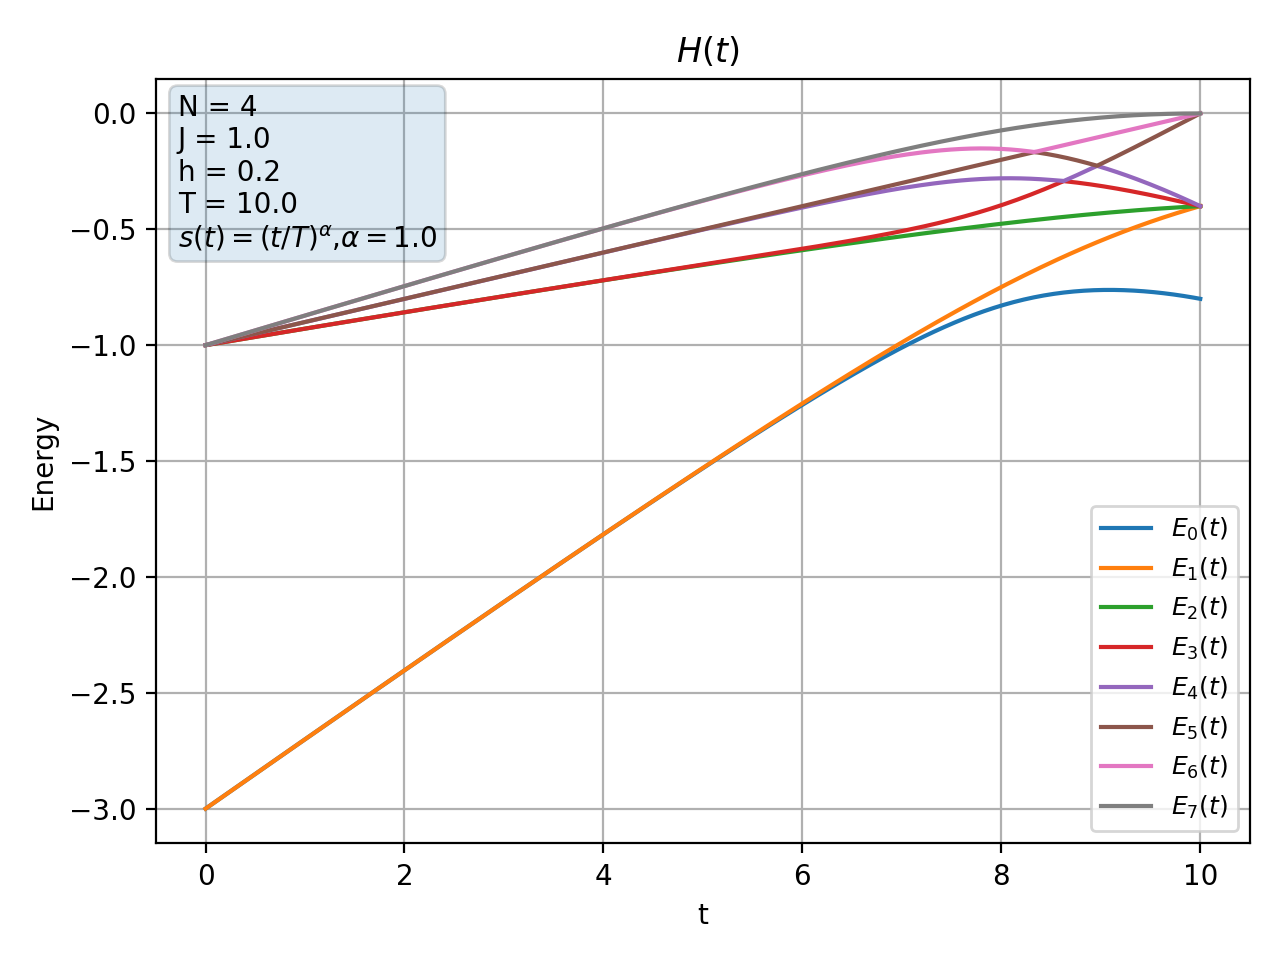

The data file committed next to this chart (first rows):
t, E0, E1, E2, E3, E4, E5, E6, E7
0.000000000000000000e+00, -3.000000000000000000e+00, -3.000000000000000000e+00, -1.000000000000000000e+00, -1.000000000000000000e+00, -1.000000000000000000e+00, -1.000000000000000000e+00, -1.000000000000000000e+00, -1.000000000000000000e+00
3.344481605351170422e-02, -2.989967228569737401e+00, -2.989967228569326618e+00, -9.976018171036036275e-01, -9.976018171031991733e-01, -9.966555183950489560e-01, -9.966555183946438357e-01, -9.957098930714814999e-01, -9.957098930710770457e-01
6.688963210702340845e-02, -2.979935812982971388e+00, -2.979935812976432175e+00, -9.952043107182764192e-01, -9.952043107117402032e-01, -9.933110367958299936e-01, -9.933110367892939996e-01, -9.914204654753968615e-01, -9.914204654688606455e-01
1.003344481605351057e-01, -2.969905766989789697e+00, -2.969905766956364879e+00, -9.928074862733622385e-01, -9.928074862399360878e-01, -9.899665552173686489e-01, -9.899665551839424982e-01, -9.871317255324778550e-01, -9.871317254990517043e-01
1.337792642140468169e-01, -2.959877104532568914e+00, -2.959877104425855165e+00, -9.904113492552785170e-01, -9.904113491485576626e-01, -9.866220736853124063e-01, -9.866220735785909968e-01, -9.828436816986918512e-01, -9.828436815919708858e-01
1.672240802675585281e-01, -2.949849839749455693e+00, -2.949849839486244907e+00, -9.880159052082423399e-01, -9.880159049450266684e-01, -9.832775922364558330e-01, -9.832775919732394954e-01, -9.785563425679645322e-01, -9.785563423047488607e-01
2.006688963210702115e-01, -2.939823986977902592e+00, -2.939823986426497449e+00, -9.856211597350221787e-01, -9.856211591836133712e-01, -9.799331109192974676e-01, -9.799331103678891042e-01, -9.742697168749846481e-01, -9.742697163235759517e-01
2.341137123745819226e-01, -2.929799560758312271e+00, -2.929799559726236069e+00, -9.832271184976948408e-01, -9.832271174656170842e-01, -9.765886297946160255e-01, -9.765886287625380469e-01, -9.699838134980705018e-01, -9.699838124659927452e-01
2.675585284280936338e-01, -2.919776575837713661e+00, -2.919776574058838836e+00, -9.808337872184147432e-01, -9.808337854395347000e-01, -9.732441489360669218e-01, -9.732441471571859903e-01, -9.656986414621042680e-01, -9.656986396832243358e-01
3.010033444816053172e-01, -2.909755047173583353e+00, -2.909755044294610293e+00, -9.784411716801953984e-01, -9.784411688012190078e-01, -9.698996684308121008e-01, -9.698996655518354881e-01, -9.614142099415443621e-01, -9.614142070625678604e-01
3.344481605351170561e-01, -2.899734989937695406e+00, -2.899734985504016649e+00, -9.760492777277008924e-01, -9.760492732940196925e-01, -9.665551883801648536e-01, -9.665551839464838757e-01, -9.571305282635014233e-01, -9.571305238298202234e-01
3.678929765886287395e-01, -2.889716419520095503e+00, -2.889716412960960934e+00, -9.736581112680534611e-01, -9.736581047089161167e-01, -9.632107089002708289e-01, -9.632107023411334845e-01, -9.528476059109011187e-01, -9.528475993517636633e-01
4.013377926421404229e-01, -2.879699351533154594e+00, -2.879699342146136321e+00, -9.712676782716478385e-01, -9.712676688846285655e-01, -9.598662301228008120e-01, -9.598662207357818721e-01, -9.485654525257162240e-01, -9.485654431386968399e-01
4.347826086956521618e-01, -2.869683801815706481e+00, -2.869683788750443831e+00, -9.688779847729842576e-01, -9.688779717077197207e-01, -9.565217521956952407e-01, -9.565217391304307037e-01, -9.442840779122839701e-01, -9.442840648470194331e-01
4.682274247491638453e-01, -2.859669786437295524e+00, -2.859669768678469115e+00, -9.664890368715071123e-01, -9.664890191126738195e-01, -9.531772752839133833e-01, -9.531772575250795354e-01, -9.400034920407008832e-01, -9.400034742818675904e-01
5.016722408026755842e-01, -2.849657321702514068e+00, -2.849657298052018728e+00, -9.641008407324669349e-01, -9.641008170819661549e-01, -9.498327995702292581e-01, -9.498327759197284781e-01, -9.357237050503117715e-01, -9.357236813998108804e-01
5.351170568561872676e-01, -2.839646424155438886e+00, -2.839646393213763886e+00, -9.617134025877820402e-01, -9.617133716461025994e-01, -9.464883252560563065e-01, -9.464882943143767546e-01, -9.314447272532722089e-01, -9.314446963115927680e-01
5.685618729096989510e-01, -2.829637110584172888e+00, -2.829637070730901538e+00, -9.593267287369255936e-01, -9.593266888836508022e-01, -9.431438525623008218e-01, -9.431438127090260304e-01, -9.271665691382136032e-01, -9.271665292849387008e-01
6.020066889632106344e-01, -2.819629398025496503e+00, -2.819629347398924235e+00, -9.569408255478215608e-01, -9.569407749212447412e-01, -9.397993817302517927e-01, -9.397993311036749731e-01, -9.228892413739940848e-01, -9.228891907474171541e-01
6.354515050167224288e-01, -2.809623303769626990e+00, -2.809623240245444631e+00, -9.545556994577517607e-01, -9.545556359335667374e-01, -9.364549130225079399e-01, -9.364548494983230276e-01, -9.186127548135440968e-01, -9.186126912893589624e-01
6.688963210702341122e-01, -2.799618845365077657e+00, -2.799618766534108349e+00, -9.521713569742833450e-01, -9.521712781433107065e-01, -9.331104467239453859e-01, -9.331103678929723033e-01, -9.143371204978155697e-01, -9.143370416668427092e-01
7.023411371237457956e-01, -2.789616040623653870e+00, -2.789615943768571249e+00, -9.497878046762034954e-01, -9.497877078211149904e-01, -9.297659831427101951e-01, -9.297658862876215791e-01, -9.100623496598221340e-01, -9.100622528047335180e-01
7.357859531772574790e-01, -2.779614907625548970e+00, -2.779614789696553956e+00, -9.474050492144768798e-01, -9.474049312854778693e-01, -9.264215226112706425e-01, -9.264214046822706328e-01, -9.057884537287945736e-01, -9.057883357997954521e-01
7.692307692307691624e-01, -2.769615464724571652e+00, -2.769615322314004757e+00, -9.450230973132123236e-01, -9.450229549026394338e-01, -9.230770654874921322e-01, -9.230769230769192424e-01, -9.015154443344349788e-01, -9.015153019238619780e-01
8.026755852842808459e-01, -2.759617730553499015e+00, -2.759617559869292691e+00, -9.426419557706428032e-01, -9.426417850864343695e-01, -9.197326121557767298e-01, -9.197324414715678520e-01, -8.972433333112815879e-01, -8.972431626270731542e-01
8.361204013377926403e-01, -2.749621724029545522e+00, -2.749621520867544966e+00, -9.402616314601294212e-01, -9.402614282981227589e-01, -9.163881630282242341e-01, -9.163879598662173498e-01, -8.929721327031929778e-01, -8.929719295411862046e-01
8.695652173913043237e-01, -2.739627464359988274e+00, -2.739627224074999479e+00, -9.378821313311733743e-01, -9.378818910461819147e-01, -9.130437185458575300e-01, -9.130434782608658484e-01, -8.887018547679411684e-01, -8.887016144829495978e-01
9.030100334448160071e-01, -2.729634971047897984e+00, -2.729634688523521646e+00, -9.355034624104467955e-01, -9.355031798860683478e-01, -9.096992791798940159e-01, -9.096989966555151241e-01, -8.844325119819309577e-01, -8.844322294575523991e-01
9.364548494983276905e-01, -2.719644263898043146e+00, -2.719643933515152767e+00, -9.331256318028382513e-01, -9.331253014199425433e-01, -9.063548454330593307e-01, -9.063545150501635117e-01, -8.801641170450380525e-01, -8.801637866621423445e-01
9.698996655518393739e-01, -2.709655363022916763e+00, -2.709654978626764077e+00, -9.307486466925176671e-01, -9.307482622963618724e-01, -9.030104178409674720e-01, -9.030100334448118993e-01, -8.758966828855795361e-01, -8.758962984894236303e-01
1.003344481605351168e+00, -2.699668288848905195e+00, -2.699667843714824045e+00, -9.283725143440204608e-01, -9.283720692099348692e-01, -8.996659969735466555e-01, -8.996655518394607309e-01, -8.716302226654168983e-01, -8.716297775313311957e-01
1.036789297658862852e+00, -2.689683062122639079e+00, -2.689682548920231397e+00, -9.259972421033374479e-01, -9.259967289009266578e-01, -8.963215834365204637e-01, -8.963210702341095626e-01, -8.673647497851851851e-01, -8.673642365827742839e-01
1.070234113712374535e+00, -2.679699703917472142e+00, -2.679699114673273375e+00, -9.236228373990359453e-01, -9.236222481548336249e-01, -8.929771778729611587e-01, -8.929765886287589494e-01, -8.631002778896734728e-01, -8.630996886454712635e-01
1.103678929765886219e+00, -2.669718235640140769e+00, -2.669717561698662589e+00, -9.212493077433867583e-01, -9.212486338019032495e-01, -8.896327809648912899e-01, -8.896321070234077810e-01, -8.588368208733394571e-01, -8.588361469318558372e-01
1.137123745819397902e+00, -2.659738679037574549e+00, -2.659737911020675138e+00, -9.188766607335274728e-01, -9.188758927166236212e-01, -8.862883934349597981e-01, -8.862876254180559465e-01, -8.545743928859873551e-01, -8.545736248690836145e-01
1.170568561872909585e+00, -2.649761056203897791e+00, -2.649760183968424609e+00, -9.165049040526132007e-01, -9.165040318171358003e-01, -8.829440160481829558e-01, -8.829431438127054443e-01, -8.503130083385742610e-01, -8.503121361030967496e-01
1.204013377926421269e+00, -2.639785389587588682e+00, -2.639784402181199585e+00, -9.141340454710251695e-01, -9.141330580646306325e-01, -8.795996496137498122e-01, -8.795986622073547201e-01, -8.460526819092043516e-01, -8.460516945028097036e-01
1.237458193979932952e+00, -2.629811701998832962e+00, -2.629810587613931716e+00, -9.117640928475633233e-01, -9.117629784626591904e-01, -8.762552949869075736e-01, -8.762541806020031077e-01, -8.417934285492609803e-01, -8.417923141643567364e-01
1.270903010033444858e+00, -2.619840016617055234e+00, -2.619838762542787691e+00, -9.093950541306808910e-01, -9.093938000564074642e-01, -8.729109530709258102e-01, -8.729096989966520503e-01, -8.375352634897190729e-01, -8.375340094154456461e-01
1.304347826086956541e+00, -2.609870356998663432e+00, -2.609868949570842922e+00, -9.070269373597269480e-01, -9.070255299319008868e-01, -8.695666248191264991e-01, -8.695652173913005489e-01, -8.332782022476304951e-01, -8.332767948198044339e-01
1.337792642140468224e+00, -2.599902747084957166e+00, -2.599901171633897334e+00, -9.046597506662187316e-01, -9.046581752151550138e-01, -8.662223112370142086e-01, -8.662207357859502688e-01, -8.290222606327843913e-01, -8.290206851817207845e-01
1.371237458193979908e+00, -2.589937211210284307e+00, -2.589935452006414174e+00, -9.022935022751243928e-01, -9.022917430712524833e-01, -8.628780133844698996e-01, -8.628762541805984343e-01, -8.247674547545548185e-01, -8.247656955506827980e-01
1.404682274247491591e+00, -2.579973774110365436e+00, -2.579971814307554734e+00, -8.999282005061760570e-01, -8.999262407033582489e-01, -8.595337323780650740e-01, -8.595317725752473770e-01, -8.205138010289378947e-01, -8.205118412261200866e-01
1.438127090301003275e+00, -2.570012460930878984e+00, -2.570010282507346755e+00, -8.975638537751947643e-01, -8.975616753516569846e-01, -8.561894693934336553e-01, -8.561872909698960976e-01, -8.162613161857835697e-01, -8.162591377622456790e-01
1.471571906354514958e+00, -2.560053297236235537e+00, -2.560050880933013584e+00, -8.952004705954492714e-01, -8.951980542922239881e-01, -8.528452256677698795e-01, -8.528428093645444852e-01, -8.120100172762370061e-01, -8.120076009730118338e-01
1.505016722408026641e+00, -2.550096309018597740e+00, -2.550093634275385934e+00, -8.928380595790212926e-01, -8.928353848358041578e-01, -8.495010025024108957e-01, -8.494983277591937609e-01, -8.077599216803781346e-01, -8.077572469371611108e-01
1.538461538461538325e+00, -2.540141522707147548e+00, -2.540138567595466412e+00, -8.904766294382104874e-01, -8.904736743265234677e-01, -8.461568012655295012e-01, -8.461538461538430367e-01, -8.035110471150900269e-01, -8.035080920034028962e-01
1.571906354515050008e+00, -2.530188965177587512e+00, -2.530185706331145035e+00, -8.881161889869493287e-01, -8.881129301405015219e-01, -8.428126233949396751e-01, -8.428093645484924235e-01, -7.992634116421415413e-01, -7.992601527956936236e-01
1.605351170568561692e+00, -2.520238663761895204e+00, -2.520235076304032873e+00, -8.857567471422469474e-01, -8.857531596843795096e-01, -8.394684704010075826e-01, -8.394648829431410331e-01, -7.950170336765040036e-01, -7.950134462186365658e-01
1.638795986622073597e+00, -2.510290646258355185e+00, -2.510286703726453794e+00, -8.833983129256566258e-01, -8.833943703937514602e-01, -8.361243438696943642e-01, -8.361204013377889765e-01, -7.907719319949071402e-01, -7.907679894630020856e-01
1.672240802675585281e+00, -2.500344940941842342e+00, -2.500340615208576533e+00, -8.810408954647631630e-01, -8.810365697314921363e-01, -8.327802454657087239e-01, -8.327759197324383633e-01, -7.865281257446371521e-01, -7.865238000113661254e-01
1.705685618729096964e+00, -2.490401576574393872e+00, -2.490396837765682214e+00, -8.786845039947072111e-01, -8.786797651859922231e-01, -8.294361769358017389e-01, -8.294314381270873060e-01, -7.822856344525968009e-01, -7.822808956438818129e-01
1.739130434782608647e+00, -2.480460582416073478e+00, -2.480455398825625490e+00, -8.763291478597168283e-01, -8.763239642692662867e-01, -8.260921401121857910e-01, -8.260869565217350274e-01, -7.780444780346179590e-01, -7.780392944441674175e-01
1.772575250836120331e+00, -2.470521988236118460e+00, -2.470516326236404936e+00, -8.739748365146777775e-01, -8.739691745149591462e-01, -8.227481369161036007e-01, -8.227424749163846363e-01, -7.738046768050521607e-01, -7.737990148053335293e-01
1.806020066889632014e+00, -2.460585824324410975e+00, -2.460579648273915510e+00, -8.716215795267296951e-01, -8.716154034762307878e-01, -8.194041693615318200e-01, -8.193979933110331348e-01, -7.695662514866453696e-01, -7.695600754361466844e-01
1.839464882943143698e+00, -2.450652121503256176e+00, -2.450645393649891091e+00, -8.692693865768791328e-01, -8.692626587235076085e-01, -8.160602395590540459e-01, -8.160535117056822996e-01, -7.653292232206919676e-01, -7.653224953673205544e-01
1.872909698996655381e+00, -2.440720911139484528e+00, -2.440713591519947823e+00, -8.669182674616507933e-01, -8.669109478421096471e-01, -8.127163497198723885e-01, -8.127090301003313533e-01, -7.610936135774987177e-01, -7.610862939579574604e-01
1.906354515050167064e+00, -2.430792225156900521e+00, -2.430784271491879700e+00, -8.645682320947614130e-01, -8.645602784297371501e-01, -8.093725021600038927e-01, -8.093645484949797408e-01, -7.568594445671555926e-01, -7.568514909021313297e-01
1.939799331103678748e+00, -2.420866096049075100e+00, -2.420857463634067841e+00, -8.622192905088189585e-01, -8.622106580938091458e-01, -8.060286993046382742e-01, -8.060200668896285725e-01, -7.526267386506246826e-01, -7.526181062356149809e-01
1.973244147157190653e+00, -2.410942556892500921e+00, -2.410933198484103812e+00, -8.598714528570563509e-01, -8.598620944486544682e-01, -8.026849436926798420e-01, -8.026755852842769601e-01, -7.483955187511651674e-01, -7.483861603427633957e-01
... 240 more rows
